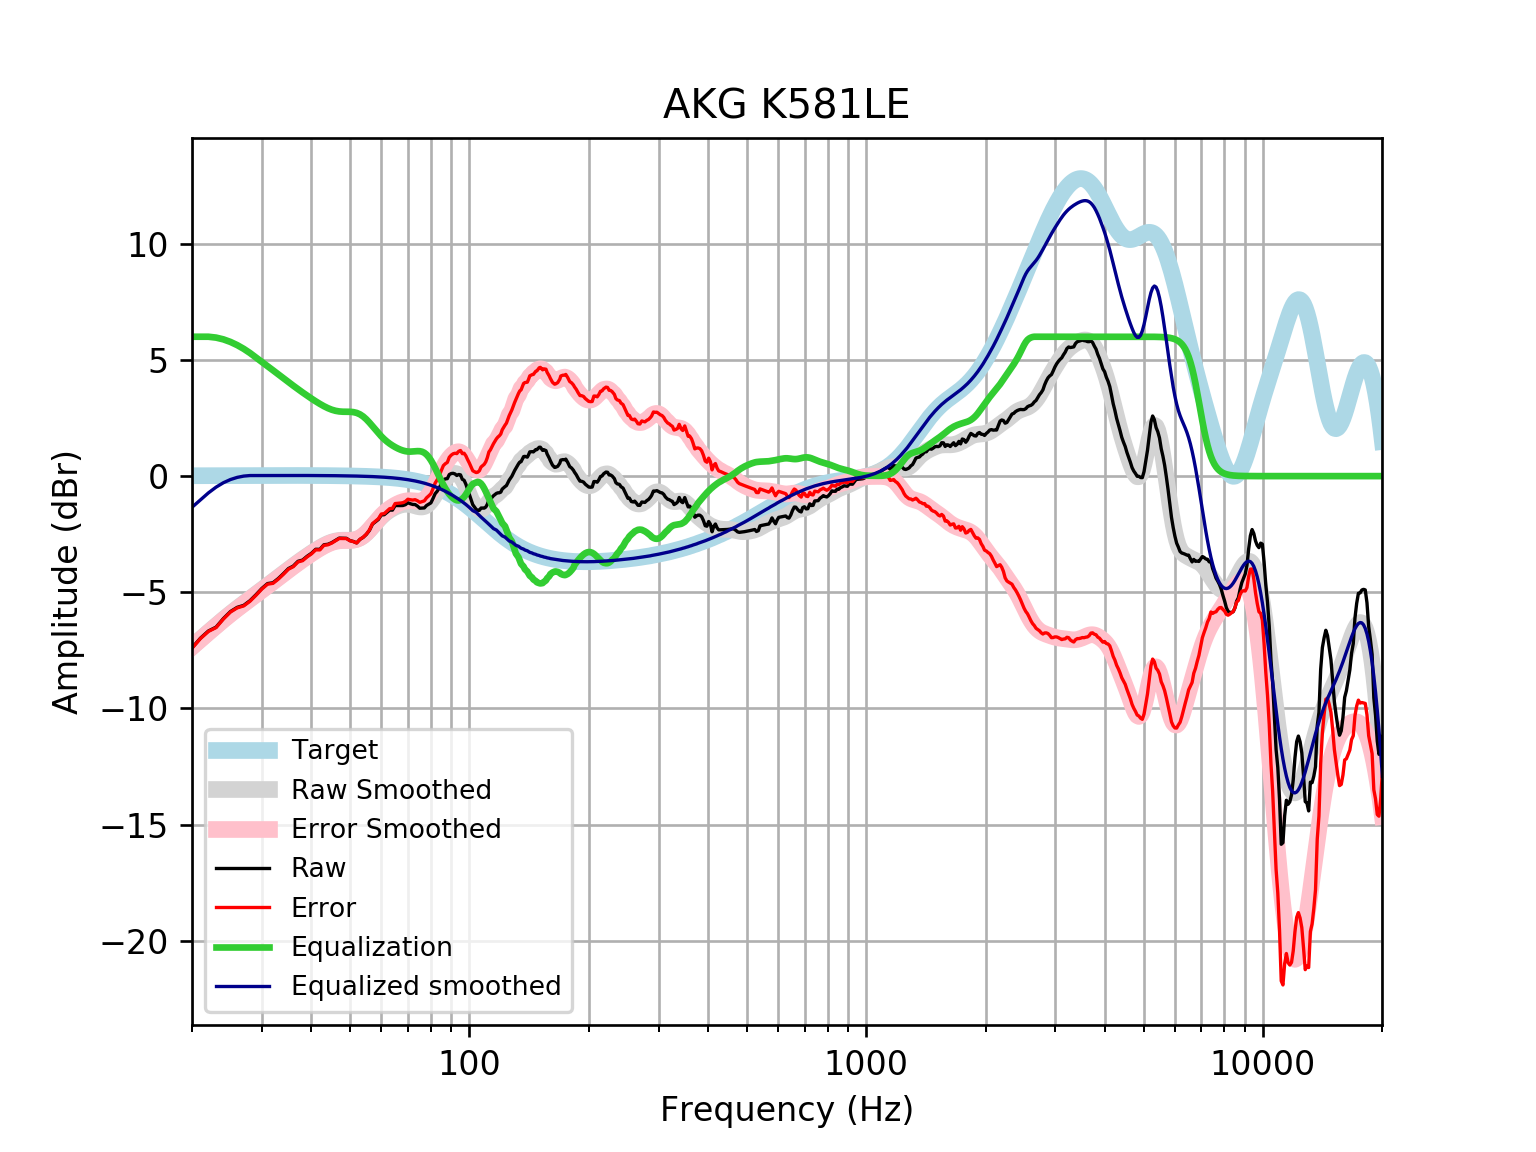

Values plotted in this chart, from the file beside it:
frequency, raw, error, smoothed, error_smoothed, equalization, equalized_raw, equalized_smoothed, target
20, -7.395, -7.411, -7.343, -7.359, 6, -1.395, -1.343, 0.01648
21, -6.977, -6.995, -7.023, -7.041, 6, -0.9773, -1.023, 0.01765
22, -6.666, -6.685, -6.721, -6.74, 6.0, -0.6661, -0.7213, 0.01876
23, -6.5, -6.52, -6.437, -6.457, 5.962, -0.5379, -0.4746, 0.01983
24, -6.13, -6.151, -6.17, -6.191, 5.886, -0.2443, -0.2841, 0.02084
25, -5.83, -5.851, -5.923, -5.945, 5.776, -0.05357, -0.1472, 0.02179
26, -5.649, -5.672, -5.693, -5.716, 5.639, -0.01006, -0.05445, 0.02269
27, -5.564, -5.587, -5.478, -5.502, 5.479, -0.08454, 0.0008326, 0.02353
28, -5.363, -5.387, -5.275, -5.299, 5.299, -0.06315, 0.02433, 0.02431
29, -5.104, -5.129, -5.08, -5.105, 5.105, 0.001829, 0.02504, 0.02502
30, -4.835, -4.861, -4.892, -4.918, 4.918, 0.08264, 0.02567, 0.02566
31, -4.626, -4.652, -4.708, -4.735, 4.735, 0.1087, 0.02623, 0.02622
32, -4.589, -4.616, -4.529, -4.556, 4.556, -0.03353, 0.02668, 0.02668
33, -4.408, -4.435, -4.354, -4.381, 4.381, -0.02636, 0.02704, 0.02704
34, -4.197, -4.225, -4.185, -4.212, 4.212, 0.01473, 0.02728, 0.02728
35, -3.98, -4.007, -4.021, -4.049, 4.049, 0.06903, 0.0274, 0.0274
36, -3.871, -3.899, -3.865, -3.892, 3.892, 0.02071, 0.02739, 0.02739
37, -3.666, -3.694, -3.716, -3.743, 3.743, 0.07646, 0.02723, 0.02723
38, -3.613, -3.64, -3.574, -3.601, 3.601, -0.01236, 0.02691, 0.02692
39, -3.452, -3.478, -3.44, -3.466, 3.466, 0.01462, 0.02643, 0.02644
40, -3.322, -3.348, -3.313, -3.339, 3.339, 0.01704, 0.02578, 0.02579
41, -3.149, -3.174, -3.195, -3.22, 3.22, 0.07035, 0.02495, 0.02496
42, -3.152, -3.176, -3.085, -3.109, 3.109, -0.04221, 0.02393, 0.02393
43, -2.955, -2.978, -2.988, -3.01, 3.01, 0.05522, 0.02272, 0.02272
44, -2.935, -2.956, -2.905, -2.926, 2.926, -0.009073, 0.0213, 0.0213
45, -2.864, -2.884, -2.839, -2.859, 2.859, -0.005068, 0.01968, 0.01967
46, -2.767, -2.785, -2.794, -2.811, 2.811, 0.04474, 0.01785, 0.01783
47, -2.669, -2.685, -2.768, -2.784, 2.784, 0.1149, 0.01579, 0.01577
48, -2.671, -2.685, -2.759, -2.772, 2.772, 0.1012, 0.0135, 0.01347
49, -2.678, -2.689, -2.759, -2.77, 2.77, 0.09266, 0.01097, 0.01094
50, -2.775, -2.783, -2.76, -2.768, 2.768, -0.006308, 0.008186, 0.008144
51, -2.813, -2.818, -2.75, -2.755, 2.755, -0.0575, 0.005126, 0.00508
52, -2.875, -2.877, -2.72, -2.722, 2.722, -0.1538, 0.001774, 0.001724
53, -2.723, -2.721, -2.661, -2.659, 2.659, -0.06366, -0.001894, -0.001946
54, -2.637, -2.631, -2.573, -2.567, 2.567, -0.06978, -0.005905, -0.005958
55, -2.509, -2.499, -2.457, -2.446, 2.446, -0.06283, -0.01029, -0.01034
56, -2.335, -2.32, -2.32, -2.305, 2.305, -0.03053, -0.01508, -0.01514
57, -2.066, -2.045, -2.171, -2.151, 2.151, 0.0853, -0.02033, -0.02038
58, -1.965, -1.939, -2.022, -1.996, 1.996, 0.03065, -0.02607, -0.02611
59, -1.864, -1.832, -1.88, -1.847, 1.847, -0.01695, -0.03234, -0.03238
60, -1.67, -1.631, -1.751, -1.712, 1.712, 0.04144, -0.03921, -0.03925
61, -1.662, -1.615, -1.638, -1.591, 1.591, -0.07063, -0.04672, -0.04675
62, -1.562, -1.507, -1.542, -1.487, 1.487, -0.07464, -0.05494, -0.05496
63, -1.462, -1.398, -1.46, -1.397, 1.397, -0.06564, -0.06392, -0.06393
64, -1.465, -1.391, -1.392, -1.318, 1.318, -0.1464, -0.07372, -0.07373
65, -1.266, -1.182, -1.334, -1.25, 1.25, -0.01632, -0.0844, -0.08441
66, -1.268, -1.172, -1.287, -1.191, 1.191, -0.07757, -0.09604, -0.09603
67, -1.269, -1.16, -1.25, -1.141, 1.141, -0.1275, -0.1087, -0.1087
68, -1.266, -1.143, -1.224, -1.102, 1.102, -0.1639, -0.1224, -0.1224
69, -1.229, -1.092, -1.211, -1.074, 1.074, -0.1552, -0.1372, -0.1372
70, -1.148, -0.9949, -1.212, -1.059, 1.059, -0.08946, -0.1533, -0.1533
71, -1.188, -1.017, -1.225, -1.055, 1.055, -0.1332, -0.1706, -0.1706
72, -1.22, -1.031, -1.249, -1.06, 1.06, -0.1601, -0.1892, -0.1892
73, -1.223, -1.014, -1.278, -1.069, 1.069, -0.1543, -0.2092, -0.2092
74, -1.291, -1.061, -1.307, -1.076, 1.076, -0.2153, -0.2306, -0.2305
75, -1.381, -1.128, -1.326, -1.073, 1.073, -0.3086, -0.2535, -0.2534
76, -1.374, -1.096, -1.329, -1.051, 1.051, -0.323, -0.2778, -0.2778
77, -1.37, -1.066, -1.308, -1.004, 1.004, -0.3655, -0.3037, -0.3037
78, -1.266, -0.9347, -1.259, -0.9278, 0.9278, -0.338, -0.3312, -0.3312
79, -1.211, -0.8505, -1.181, -0.8203, 0.8203, -0.3906, -0.3604, -0.3603
... 553 more rows
